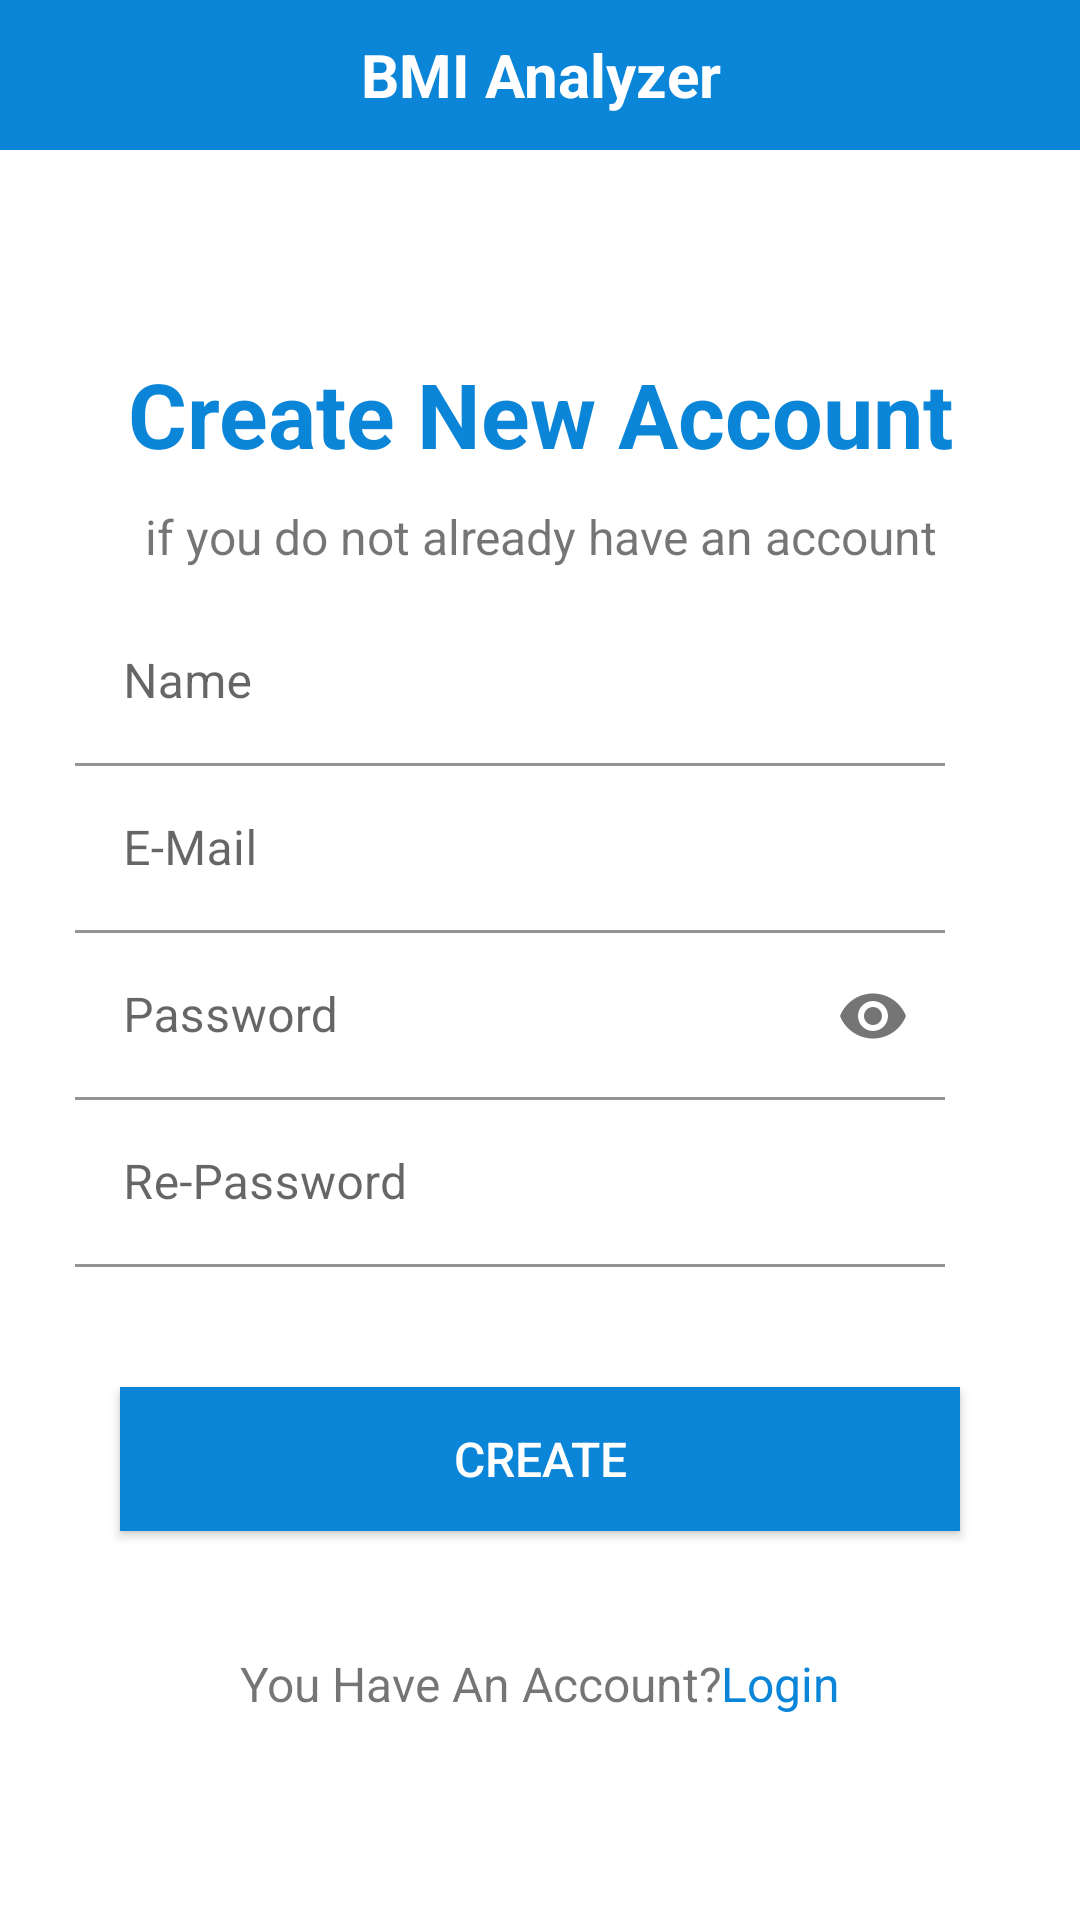

This screen was rendered from an Android layout file. Write that file and the resources it references.
<!-- AndroidManifest.xml: application theme Theme.BMI -->
<!-- res/layout/activity_signup.xml -->
<?xml version="1.0" encoding="utf-8"?>
<LinearLayout xmlns:android="http://schemas.android.com/apk/res/android"
    xmlns:app="http://schemas.android.com/apk/res-auto"
    xmlns:tools="http://schemas.android.com/tools"
    android:layout_width="match_parent"
    android:layout_height="match_parent"
    android:orientation="vertical"
    tools:context=".Signup">


    <TextView
        android:layout_width="match_parent"
        android:layout_height="50dp"
        android:text="BMI Analyzer"
        android:textStyle="bold"
        android:textSize="20sp"
        android:gravity="center"
        android:textColor="@color/white"
        android:background="@color/main"/>

    <LinearLayout
        android:layout_width="match_parent"
        android:layout_height="wrap_content"
        android:orientation="vertical"
        android:gravity="center"
        android:layout_weight="1"
        >

        <TextView
            android:layout_width="match_parent"
            android:layout_height="wrap_content"
            android:textSize="30dp"
            android:textStyle="bold"
            android:textColor="#0B85D8"
            android:gravity="center"
            android:text="Create New Account"/>

        <TextView
            android:layout_width="match_parent"
            android:layout_height="wrap_content"
            android:text="if you do not already have an account"
            android:textSize="16sp"
            android:layout_marginTop="10dp"
            android:layout_marginBottom="10dp"
            android:gravity="center"/>

        <com.google.android.material.textfield.TextInputLayout
            android:layout_width="match_parent"
            android:layout_height="wrap_content"
            android:layout_marginLeft="30dp"
            android:layout_marginRight="40dp">

            <com.google.android.material.textfield.TextInputEditText
                android:id="@+id/name"
                android:layout_width="match_parent"
                android:layout_height="wrap_content"
                android:hint="Name"
                android:inputType="text"
                android:background="@color/white"/>

        </com.google.android.material.textfield.TextInputLayout>

        <com.google.android.material.textfield.TextInputLayout
            android:layout_width="match_parent"
            android:layout_height="wrap_content"
            android:layout_marginLeft="30dp"
            android:layout_marginRight="40dp">

            <com.google.android.material.textfield.TextInputEditText
                android:id="@+id/signupEmail"
                android:layout_width="match_parent"
                android:layout_height="wrap_content"
                android:hint="E-Mail"
                android:inputType="textEmailAddress"
                android:background="@color/white"/>

        </com.google.android.material.textfield.TextInputLayout>

        <com.google.android.material.textfield.TextInputLayout
            android:layout_width="match_parent"
            android:layout_height="wrap_content"
            app:passwordToggleEnabled="true"
            android:layout_marginLeft="30dp"
            android:layout_marginRight="40dp">

            <com.google.android.material.textfield.TextInputEditText
                android:id="@+id/signupPassword"
                android:layout_width="match_parent"
                android:layout_height="wrap_content"
                android:ems="15"
                android:hint="Password"
                android:inputType="textPassword"
                android:background="@color/white"/>

        </com.google.android.material.textfield.TextInputLayout>

        <com.google.android.material.textfield.TextInputLayout
            android:layout_width="match_parent"
            android:layout_height="wrap_content"
            android:layout_marginLeft="30dp"
            android:layout_marginRight="40dp">

            <com.google.android.material.textfield.TextInputEditText
                android:id="@+id/signupRe_password"
                android:layout_width="match_parent"
                android:layout_height="wrap_content"
                android:ems="15"
                android:hint="Re-Password"
                android:inputType="textPassword"
                android:background="@color/white"/>

        </com.google.android.material.textfield.TextInputLayout>


        <Button
            android:id="@+id/createAccountButton"
            android:layout_width="match_parent"
            android:layout_height="wrap_content"
            android:textSize="16sp"
            android:text="CREATE"
            android:textColor="#FFF"
            android:layout_margin="40dp"
            android:background="#0B85D8" />


        <LinearLayout
            android:layout_width="match_parent"
            android:layout_height="wrap_content"
            android:gravity="center"
            android:orientation="horizontal">

            <TextView
                android:layout_width="wrap_content"
                android:layout_height="wrap_content"
                android:gravity="center"
                android:text="You Have An Account?"
                android:textSize="16sp" />

            <TextView
                android:id="@+id/loginButton"
                android:layout_width="wrap_content"
                android:layout_height="wrap_content"
                android:gravity="center"
                android:text="Login"
                android:textColor="#0B85D8"
                android:textSize="16sp" />
        </LinearLayout>
    </LinearLayout>


</LinearLayout>
<!-- resources referenced by this layout -->
<resources>
  <color name="main">#0B85D8</color>
  <color name="white">#FFFFFFFF</color>
  <style name="Theme.BMI" parent="Theme.MaterialComponents.Light.NoActionBar">
          
          <item name="colorPrimary">#0B85D8</item>
          <item name="colorPrimaryVariant">@color/purple_700</item>
          <item name="colorOnPrimary">@color/white</item>
          
          <item name="colorSecondary">@color/teal_200</item>
          <item name="colorSecondaryVariant">@color/teal_700</item>
          <item name="colorOnSecondary">@color/black</item>
          
          <item name="android:statusBarColor" tools:targetApi="l">?attr/colorPrimaryVariant</item>
          
      </style>
  <color name="purple_700">#FF3700B3</color>
  <color name="teal_200">#FF03DAC5</color>
  <color name="teal_700">#FF018786</color>
  <color name="black">#FF000000</color>
</resources>
